pico-8 play session: hold → + tap 🅾

[t = 2 s] hold → ~2s, tap 🅾 ~4×
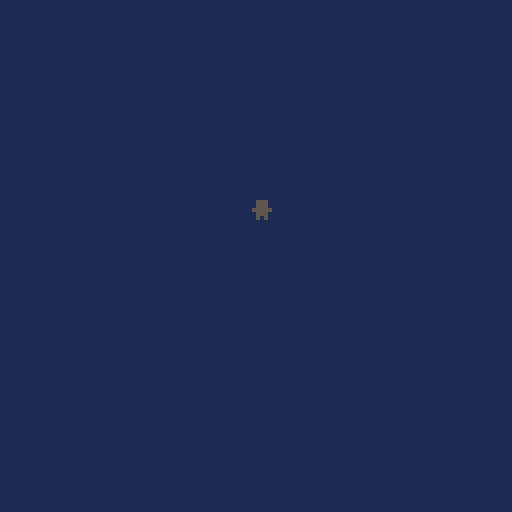

pico-8 cartridge
version 27
__lua__
function _init()
	player = {x=50, y=50}
	playerxd = 1
	playeryd = 1
	cls()
	rectfill(0,0,127,127,1)
	print("웃", player.x, player.y, 5)
end

function _update()
	move_hero()
	rectfill(0,0,127,127,1)
	print("웃", player.x, player.y, 5)
	
end

function move_hero()
  if btn(0) then
    player.x -= 1
  elseif btn(1) then
    player.x += 1
  elseif btn(2) then
    player.y -= 2
  elseif btn(3) then
    player.y += 2
  end
end
__gfx__
00000000000000000000000000000000000000000000000000000000000000000000000000000000000000000000000000000000000000000000000000000000
00000000000000000000000000000000000000000000000000000000000000000000000000000000000000000000000000000000000000000000000000000000
00700700000000000000000000000000000000000000000000000000000000000000000000000000000000000000000000000000000000000000000000000000
00077000000000000000000000000000000000000000000000000000000000000000000000000000000000000000000000000000000000000000000000000000
00077000000000000000000000000000000000000000000000000000000000000000000000000000000000000000000000000000000000000000000000000000
00700700000000000000000000000000000000000000000000000000000000000000000000000000000000000000000000000000000000000000000000000000
